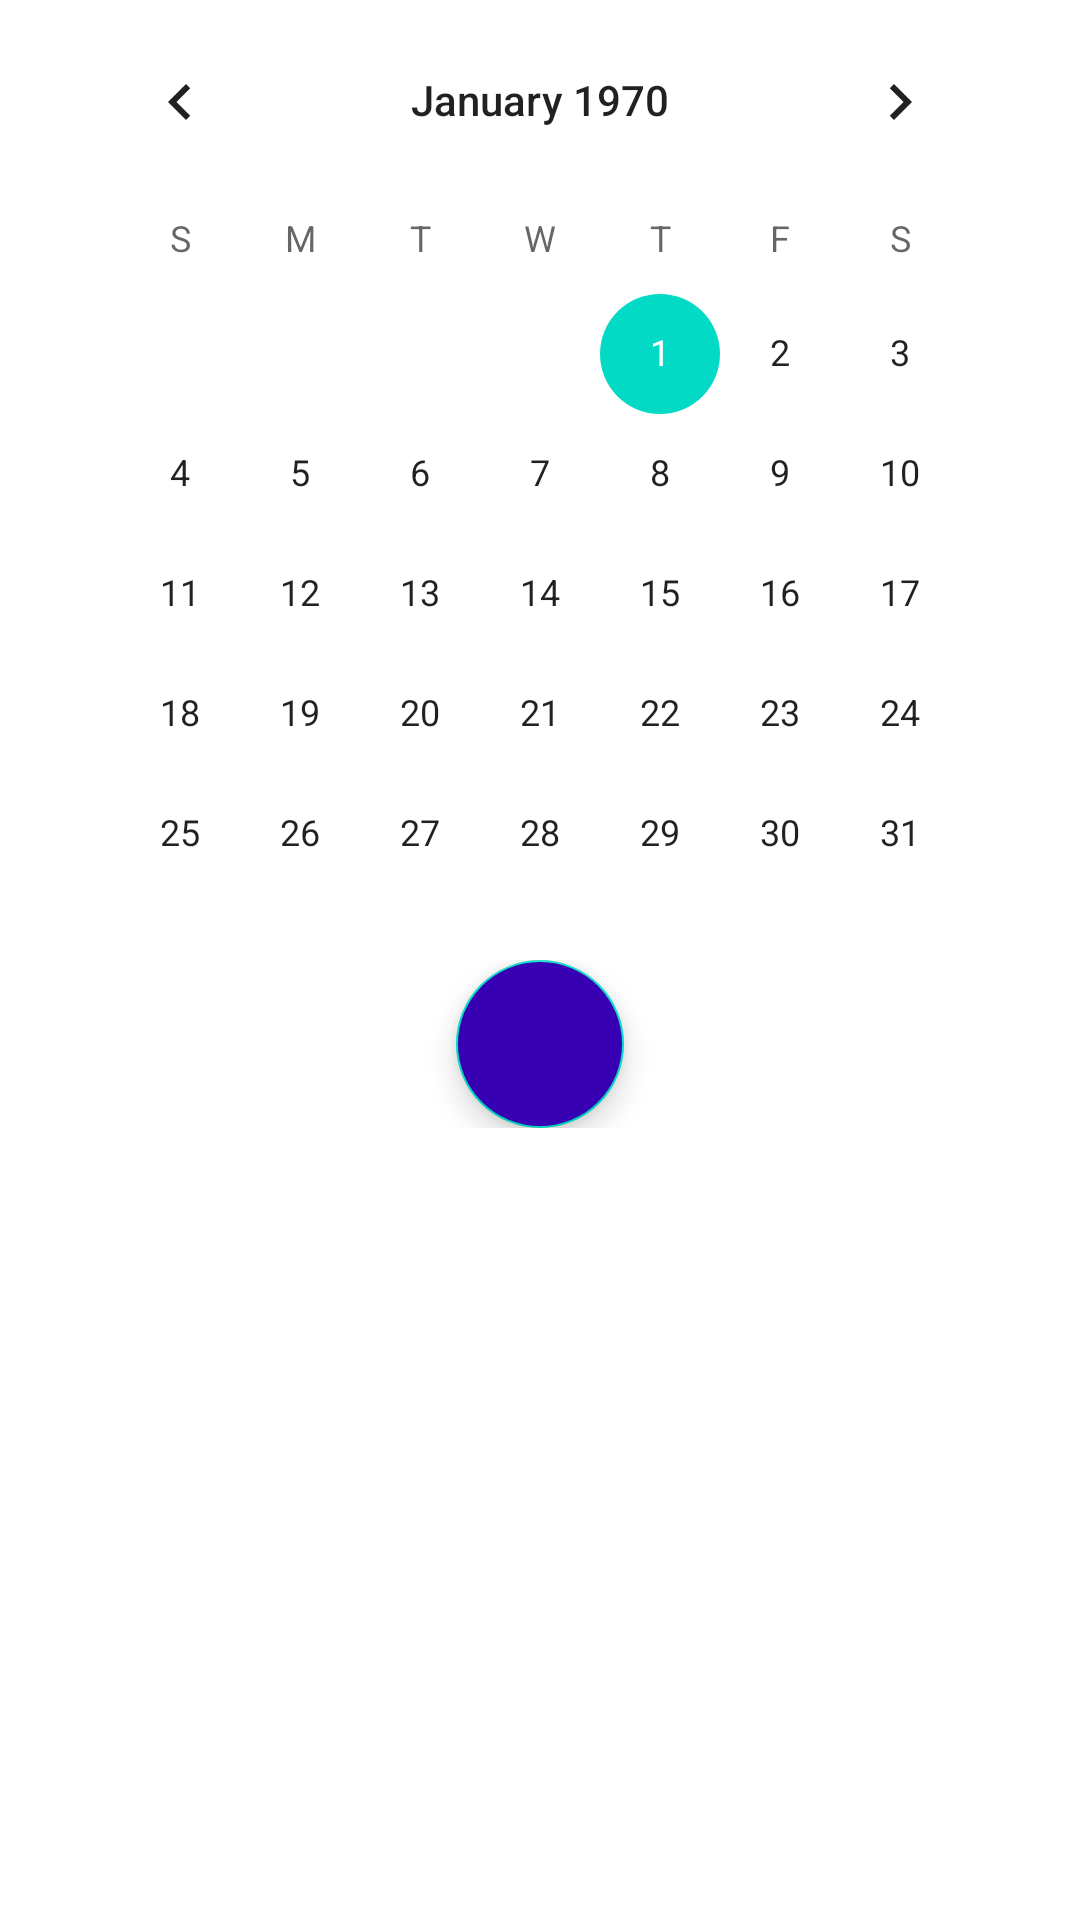

Write the Android layout XML for this screen, with the resource values it uses.
<!-- AndroidManifest.xml: application theme Theme.LiftMetrics -->
<!-- res/layout/fragment_workout.xml -->
<?xml version="1.0" encoding="utf-8"?>
<LinearLayout xmlns:android="http://schemas.android.com/apk/res/android"
    xmlns:app="http://schemas.android.com/apk/res-auto"
    xmlns:tools="http://schemas.android.com/tools"
    android:layout_width="match_parent"
    android:layout_height="match_parent"
    android:orientation="vertical"
    android:paddingHorizontal="@dimen/standard_side_margin"
    tools:context=".ui.workout.WorkoutFragment">

    <CalendarView
        android:id="@+id/workout_dates"
        android:layout_width="match_parent"
        android:layout_height="0dp"
        android:layout_weight="1" />

    <androidx.core.widget.NestedScrollView
        android:layout_width="match_parent"
        android:layout_height="0dp"
        android:layout_weight="1">

        <LinearLayout
            android:layout_width="match_parent"
            android:layout_height="wrap_content"
            android:orientation="vertical">

            <androidx.recyclerview.widget.RecyclerView
                android:id="@+id/workouts_recyclerView"
                android:layout_width="match_parent"
                android:layout_height="wrap_content"
                app:layoutManager="LinearLayoutManager"
                tools:listitem="@layout/fragment_workout_item" />

            <com.google.android.material.floatingactionbutton.FloatingActionButton
                android:id="@+id/start_training"
                android:layout_width="wrap_content"
                android:layout_height="wrap_content"
                android:layout_gravity="center"
                android:src="@drawable/ic_add_black_24dp"
                android:theme="@style/FloatingButton"
                app:layout_constraintBottom_toBottomOf="parent"
                app:layout_constraintEnd_toEndOf="parent" />
        </LinearLayout>
    </androidx.core.widget.NestedScrollView>

</LinearLayout>
<!-- res/layout/fragment_workout_item.xml (included above) -->
<?xml version="1.0" encoding="utf-8"?>
<LinearLayout xmlns:android="http://schemas.android.com/apk/res/android"
    android:layout_width="match_parent"
    android:layout_height="wrap_content"
    xmlns:tools="http://schemas.android.com/tools"
    xmlns:app="http://schemas.android.com/apk/res-auto"
    android:layout_gravity="center_horizontal"
    android:gravity="center_horizontal"
    android:orientation="vertical">

    <View
        android:layout_width="match_parent"
        android:layout_height="2dp"
        android:theme="@style/Divider"
        android:layout_marginVertical="10dp"
        />
    <LinearLayout
        android:id="@+id/exercise_more"
        android:layout_width="match_parent"
        android:layout_height="wrap_content"
        android:orientation="horizontal"
        >

        <TextView
            android:id="@+id/exercise_name"
            android:layout_width="wrap_content"
            android:layout_height="wrap_content"
            android:layout_margin="@dimen/text_margin"
            android:text="@string/app_name"
            android:textAppearance="?attr/textAppearanceListItem" />
        <Space
            android:layout_width="0dp"
            android:layout_height="0dp"
            android:layout_weight="1" />

        <ImageView
            android:id="@+id/show_details"
            android:layout_width="24dp"
            android:layout_height="24dp"
            android:layout_gravity="center"
            android:src="@drawable/ic_keyboard_arrow_down_black_24dp" />
    </LinearLayout>
    <LinearLayout
        android:id="@+id/exercise_details"
        android:layout_width="match_parent"
        android:layout_height="wrap_content"
        android:visibility="visible"
        android:layout_gravity="center_horizontal"
        android:gravity="center_horizontal"
        android:orientation="vertical">
        <View
            android:layout_width="match_parent"
            android:layout_height="2dp"
            android:theme="@style/Divider"
            android:layout_marginVertical="10dp"
            />
        <androidx.recyclerview.widget.RecyclerView
            android:id="@+id/series_done"
            android:layout_width="match_parent"
            android:layout_height="wrap_content"
            app:layoutManager="GridLayoutManager"
            tools:itemCount="4"
            app:spanCount="2"
            android:layout_gravity="center_horizontal"
            android:gravity="center_horizontal"
            tools:listitem="@layout/series_item"
            android:clipToPadding="false"
            android:paddingHorizontal="@dimen/standard_side_margin"
            />

    </LinearLayout>
</LinearLayout>
<!-- res/layout/series_item.xml (included above) -->
<?xml version="1.0" encoding="utf-8"?>
<LinearLayout xmlns:android="http://schemas.android.com/apk/res/android"
    android:layout_width="wrap_content"
    android:layout_height="wrap_content"
    android:orientation="vertical"
    >

    <TextView
        android:id="@+id/set_position"
        android:layout_width="wrap_content"
        android:layout_height="wrap_content"
        android:text="Position"
        android:layout_gravity="center"
        />


    <LinearLayout
        android:layout_width="wrap_content"
        android:layout_height="wrap_content"
        android:layout_marginTop="5dp"
        android:layout_gravity="center_horizontal"
        android:gravity="center_horizontal"
        android:orientation="horizontal">

        <ImageView
            android:layout_width="24dp"
            android:layout_height="24dp"
            android:src="@drawable/ic_repeat_black_24dp"
            android:layout_marginEnd="10dp"
            />
        <TextView
            android:id="@+id/set_repeat"
            android:layout_width="wrap_content"
            android:layout_height="wrap_content"
            android:layout_marginEnd="20dp"
            android:text="10"
            />
        <ImageView
            android:layout_width="24dp"
            android:layout_height="24dp"
            android:src="@drawable/ic_weight_24dp"
            android:layout_marginEnd="10dp"
            />
        <TextView
            android:id="@+id/set_weight"
            android:layout_width="wrap_content"
            android:layout_height="wrap_content"
            android:text="100kg"
            />
    </LinearLayout>

</LinearLayout>
<!-- resources referenced by this layout -->
<resources>
  <dimen name="standard_side_margin">20dp</dimen>
  <dimen name="text_margin">16dp</dimen>
  <string name="app_name">Lift Metrics</string>
  <style name="Divider">
          <item name="android:background">@color/black</item>
      </style>
  <style name="FloatingButton" parent="Widget.MaterialComponents.FloatingActionButton">
          <item name="android:backgroundTint">@color/purple_700</item>
          <item name="android:tint">@color/black</item>
      </style>
  <style name="Theme.LiftMetrics" parent="Theme.MaterialComponents.DayNight.NoActionBar">
          
          <item name="colorPrimary">@color/purple_500</item>
          <item name="colorPrimaryVariant">@color/purple_700</item>
          <item name="colorOnPrimary">@color/white</item>
          
          <item name="colorSecondary">@color/teal_200</item>
          <item name="colorSecondaryVariant">@color/teal_700</item>
          <item name="colorOnSecondary">@color/black</item>
          
          <item name="android:statusBarColor" tools:targetApi="l">?attr/colorPrimaryVariant</item>
          
      </style>
  <!-- not gathered from this repository: default colours our renderer supplied (Android Studio template values) -->
  <color name="purple_500">#FF6200EE</color>
  <color name="purple_700">#FF3700B3</color>
  <color name="teal_200">#FF03DAC5</color>
  <color name="teal_700">#FF018786</color>
  <color name="black">#FF000000</color>
  <color name="white">#FFFFFFFF</color>
</resources>
